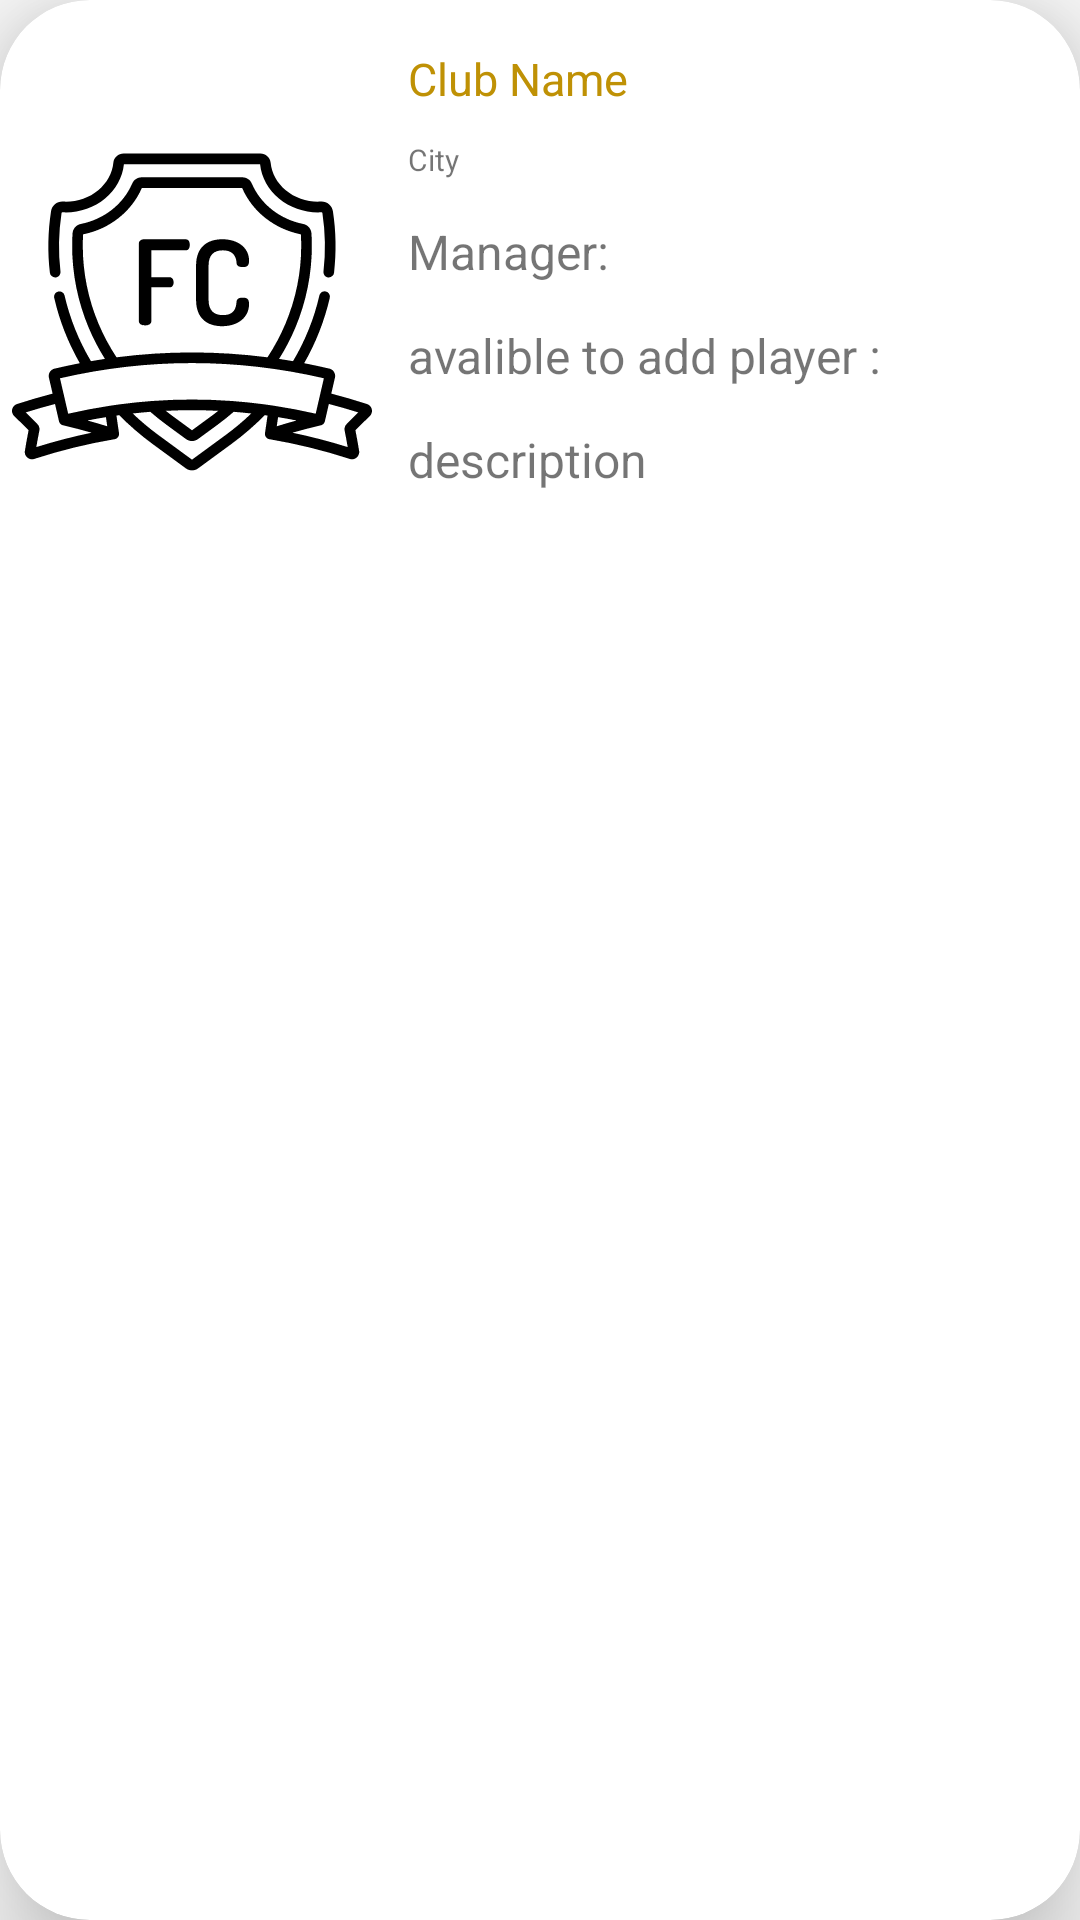

Layout XML and referenced resources for this Android screen:
<!-- AndroidManifest.xml: application theme Theme.GoalMeet -->
<!-- res/layout/recycleview_list_team.xml -->
<?xml version="1.0" encoding="utf-8"?>
<com.google.android.material.card.MaterialCardView
    xmlns:android="http://schemas.android.com/apk/res/android"
    xmlns:tools="http://schemas.android.com/apk/res-auto"
    android:layout_width="match_parent"
    android:layout_height="wrap_content"
    tools:cardCornerRadius="30dp"
    tools:cardElevation="20dp"
    android:layout_margin="8dp">


<RelativeLayout
    android:id="@+id/recyclelistTeam_LAY_cover"
android:layout_width="match_parent"
android:layout_height="wrap_content"
android:layout_margin="4dp">


    <ImageView
    android:id="@+id/recyclelistTeam_IMG_symbol"
    android:layout_width="120dp"
    android:layout_height="200dp"
    android:src="@drawable/football_club"/>

    <TextView
        android:id="@+id/recyclelistTeam_TXT_name"
        android:layout_width="wrap_content"
        android:layout_height="wrap_content"
        android:layout_toEndOf="@id/recyclelistTeam_IMG_symbol"
        android:layout_marginStart="12dp"
        android:layout_marginTop="12dp"
        android:layout_gravity ="center"
        android:maxLines="1"
        android:ellipsize="end"
        android:text="Club Name"
        android:textSize="15sp"
        android:textColor="@color/gold"/>

    <TextView
        android:id="@+id/recyclelistTeam_TXT_city"
        android:layout_width="wrap_content"
        android:layout_height="wrap_content"
        android:layout_below="@id/recyclelistTeam_TXT_name"
        android:layout_alignStart="@id/recyclelistTeam_TXT_name"

        android:layout_marginTop="10dp"
        android:text="City"
        android:textSize="10sp" />

    <TextView
        android:id="@+id/recyclelistTeam_TXT_description"
        android:layout_width="wrap_content"
        android:layout_height="wrap_content"
        android:layout_below="@id/recyclelistTeam_TXT_avalibleAddPlayer"
        android:layout_toEndOf="@id/recyclelistTeam_IMG_symbol"
        android:layout_marginStart="12dp"
        android:layout_marginTop="13dp"
        android:text="description"
        android:textSize="16sp" />

    <TextView
        android:id="@+id/recyclelistTeam_TXT_nameManager"
        android:layout_width="wrap_content"
        android:layout_height="wrap_content"
        android:layout_below="@id/recyclelistTeam_TXT_city"
        android:layout_toEndOf="@id/recyclelistTeam_IMG_symbol"
        android:layout_marginStart="12dp"
        android:layout_marginTop="13dp"
        android:text="Manager: "
        android:textSize="16sp" />
    <TextView
        android:id="@+id/recyclelistTeam_TXT_avalibleAddPlayer"
        android:layout_width="wrap_content"
        android:layout_height="wrap_content"
        android:layout_below="@id/recyclelistTeam_TXT_nameManager"
        android:layout_toEndOf="@id/recyclelistTeam_IMG_symbol"
        android:layout_marginStart="12dp"
        android:layout_marginTop="13dp"
        android:text="avalible to add player : "
        android:textSize="16sp" />
</RelativeLayout>
</com.google.android.material.card.MaterialCardView>
<!-- resources referenced by this layout -->
<resources>
  <color name="gold">#BF9105</color>
  <!-- drawable football_club: vector/xml drawable (drawable-v24, 9332 chars, omitted) -->
  <style name="Theme.GoalMeet" parent="Theme.AppCompat.Light.NoActionBar">
          
          <item name="colorPrimary">@color/purple_500</item>
          <item name="colorPrimaryVariant">@color/purple_700</item>
          <item name="colorOnPrimary">@color/white</item>
          <item name="windowNoTitle">true</item>
          <item name="windowActionBar">false</item>
          
          <item name="colorSecondary">@color/teal_200</item>
          <item name="colorSecondaryVariant">@color/teal_700</item>
          <item name="colorOnSecondary">@color/black</item>
          
          <item name="android:statusBarColor" tools:targetApi="l">?attr/colorPrimaryVariant</item>
          
  
      </style>
  <color name="purple_500">#FF6200EE</color>
  <color name="purple_700">#FF3700B3</color>
  <color name="white">#FFFFFFFF</color>
  <color name="teal_200">#FF03DAC5</color>
  <color name="teal_700">#FF018786</color>
  <color name="black">#FF000000</color>
</resources>
